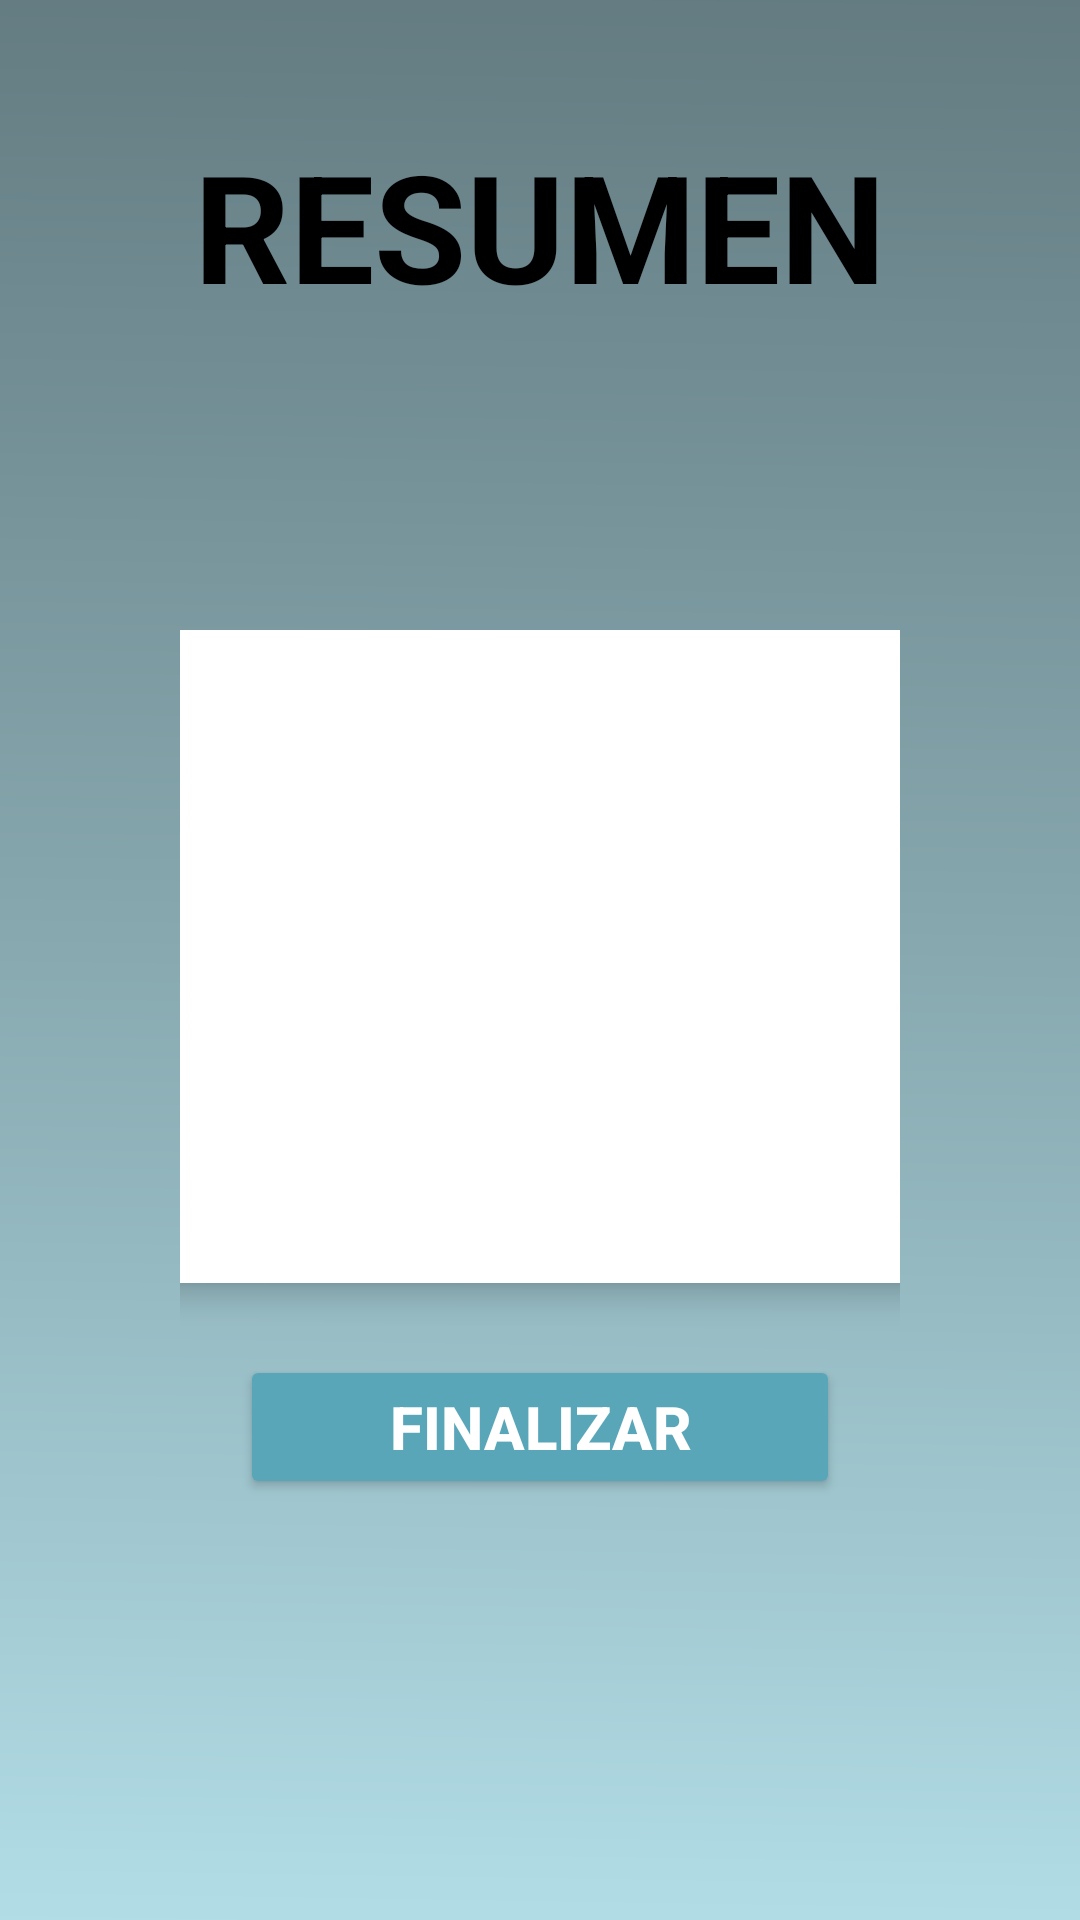

Here is an Android app screen rendered from its layout file. Give the layout XML and the strings, colors and styles it references.
<!-- AndroidManifest.xml: application theme Theme.MyApplication -->
<!-- res/layout/resultado_vocacion.xml -->
<?xml version="1.0" encoding="utf-8"?>
<androidx.drawerlayout.widget.DrawerLayout xmlns:android="http://schemas.android.com/apk/res/android"
    xmlns:app="http://schemas.android.com/apk/res-auto"
    android:id="@+id/drawer_layout"
    android:layout_width="match_parent"
    android:layout_height="match_parent">

    
    <FrameLayout
        android:layout_width="match_parent"
        android:layout_height="match_parent">

        
        <ImageView
            android:id="@+id/fondo"
            android:layout_width="match_parent"
            android:layout_height="match_parent"
            android:scaleType="centerCrop"
            android:src="@drawable/fondo" />

        
        <LinearLayout
            android:layout_width="match_parent"
            android:layout_height="match_parent"
            android:orientation="vertical">

            

            
            <LinearLayout
                android:layout_width="match_parent"
                android:layout_height="150dp"
                android:background="@drawable/rounded_bottom_vocacion"
                android:clipToOutline="true"
                android:elevation="4dp"
                android:gravity="center"
                android:orientation="vertical"
                android:padding="10dp">

                <TextView
                    android:id="@+id/titulo"
                    android:layout_width="wrap_content"
                    android:layout_height="wrap_content"
                    android:gravity="center"
                    android:text="RESUMEN"
                    android:textColor="#000000"
                    android:textSize="50sp"
                    android:textStyle="bold" />
            </LinearLayout>

            <ScrollView
                android:layout_width="match_parent"
                android:layout_height="0dp"
                android:layout_weight="1">

                <LinearLayout
                    android:layout_width="wrap_content"
                    android:layout_height="wrap_content"
                    android:orientation="vertical"
                    android:padding="60dp"
                    android:gravity="center_horizontal">


                    <LinearLayout
                        android:layout_width="300dp"
                        android:layout_height="wrap_content"
                        android:background="#FFFFFF"
                        android:elevation="6dp"
                        android:orientation="vertical"
                        android:padding="20dp">

                        <TextView
                            android:id="@+id/resultado_principal"
                            android:layout_width="match_parent"
                            android:layout_height="wrap_content"
                            android:layout_marginBottom="16dp"
                            android:gravity="center"
                            android:text=""
                            android:textColor="#000000"
                            android:textSize="22sp"
                            android:textStyle="bold" />

                        <TextView
                            android:id="@+id/descripcion"
                            android:layout_width="match_parent"
                            android:layout_height="wrap_content"
                            android:layout_marginBottom="18dp"
                            android:gravity="center"
                            android:text=""
                            android:textColor="#333333"
                            android:textSize="18sp" />

                        <ImageView
                            android:id="@+id/imagen_resultado"
                            android:layout_width="90dp"
                            android:layout_height="90dp"
                            android:layout_gravity="center" />

                    </LinearLayout>

                    <Button
                        android:id="@+id/btn_finalizar"
                        android:layout_width="200dp"
                        android:layout_height="wrap_content"
                        android:text="Finalizar"
                        android:textColor="#FFFFFF"
                        android:textSize="20sp"
                        android:textStyle="bold"
                        android:backgroundTint="#59A6B8"
                        android:layout_marginTop="24dp"
                        android:padding="10dp"
                        android:layout_gravity="center" />
                </LinearLayout>
            </ScrollView>
        </LinearLayout>
    </FrameLayout>

    
    <LinearLayout
        android:id="@+id/menu_lateral"
        android:layout_width="300dp"
        android:layout_height="match_parent"
        android:layout_gravity="end"
        android:orientation="vertical"
        android:background="#884A708B"
        android:padding="16dp">

        <ImageView
            android:id="@+id/logo"
            android:layout_width="100dp"
            android:layout_height="100dp"
            android:src="@drawable/logo"
            android:layout_marginTop="30dp"
            android:layout_gravity="center_horizontal" />

        <LinearLayout
            android:layout_width="match_parent"
            android:layout_height="wrap_content"
            android:orientation="horizontal"
            android:paddingBottom="16dp"
            android:layout_marginTop="29dp">

            <ImageView
                android:layout_width="50dp"
                android:layout_height="50dp"
                android:src="@drawable/usuario"
                android:layout_marginEnd="8dp" />

            <LinearLayout
                android:layout_width="wrap_content"
                android:layout_height="wrap_content"
                android:orientation="vertical">

                <TextView
                    android:layout_width="wrap_content"
                    android:layout_height="wrap_content"
                    android:text="David García"
                    android:textStyle="bold"
                    android:textSize="18sp" />

                <TextView
                    android:id="@+id/btn_usuario"
                    android:layout_width="wrap_content"
                    android:layout_height="wrap_content"
                    android:text="Usuario" />
            </LinearLayout>
        </LinearLayout>

        <TextView
            android:layout_width="match_parent"
            android:layout_height="wrap_content"
            android:text="Tu Progreso"
            android:paddingVertical="12dp" />

        <TextView
            android:layout_width="match_parent"
            android:layout_height="wrap_content"
            android:text="Agendar Cita"
            android:paddingVertical="12dp" />

        <TextView
            android:layout_width="match_parent"
            android:layout_height="wrap_content"
            android:text="Aplicaciones a Universidades"
            android:paddingVertical="12dp" />
    </LinearLayout>

</androidx.drawerlayout.widget.DrawerLayout>
<!-- resources referenced by this layout -->
<resources>
  <!-- drawable fondo: png bitmap (drawable, 28474 bytes) -->
  <!-- drawable logo: png bitmap (drawable, 158004 bytes) -->
  <style name="Theme.MyApplication" parent="Base.Theme.MyApplication" />
  <style name="Base.Theme.MyApplication" parent="Theme.Material3.DayNight.NoActionBar">
          
          <item name="android:statusBarColor">#FFFFFF</item> 
      </style>
</resources>
